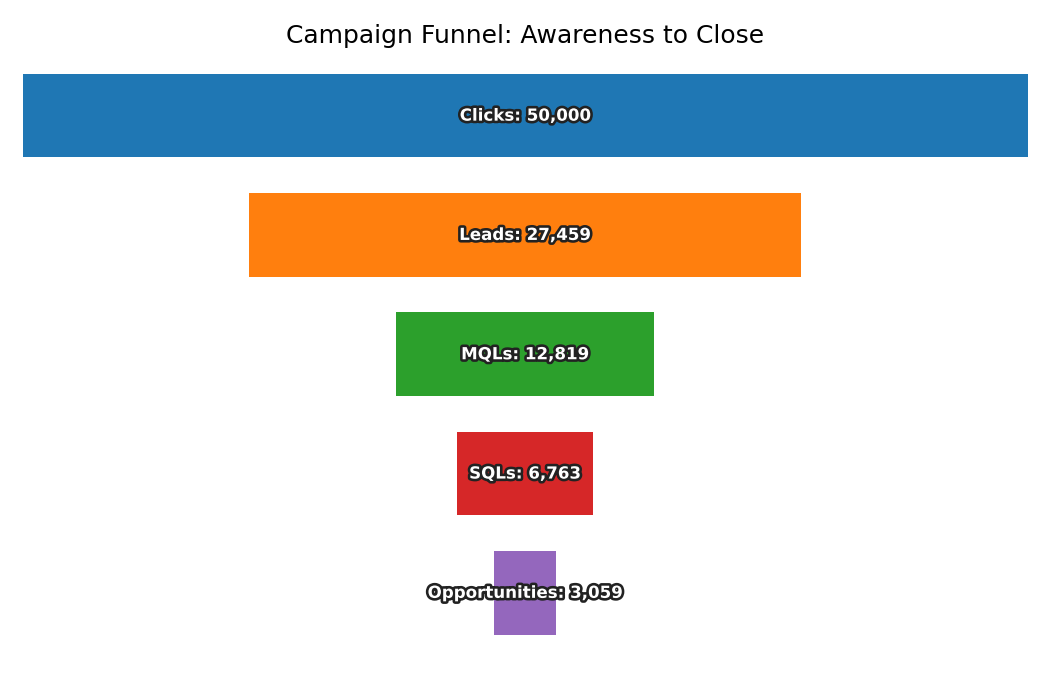

The table this chart was drawn from, first rows:
Stage, Count
Clicks, 50000
Leads, 27459
MQLs, 12819
SQLs, 6763
Opportunities, 3059
